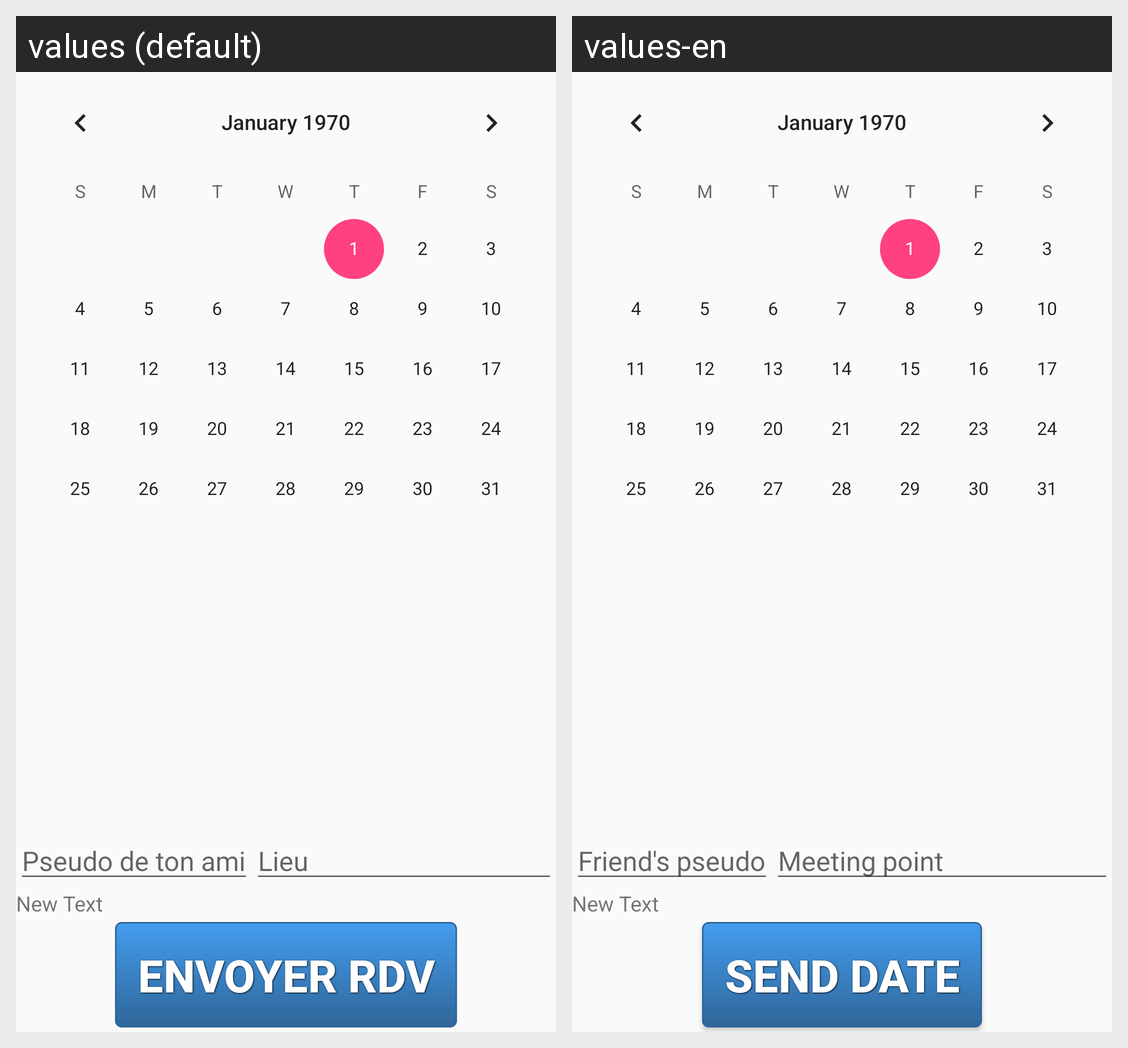

This grid shows one Android layout under two languages. Give, for every string resource on the screen, its name, the default text and each shown locale's text.
Android screen res/layout/disponibility.xml rendered under 2 locales, left to right: values (default), values-en. Device: Nexus 5 (rendered at 1080×1920; each locale shown at half size, 540×960, under a caption strip naming it); theme AppTheme.
Strings drawn on this screen, with the default value and each locale's value (text and hints the layout hard-codes, and strings that could not be matched under every locale, appear in the picture but are not listed):

confirm
  values: Envoyer RDV
  values-en: Send date

pseudoFriend
  values: Pseudo de ton ami
  values-en: Friend's pseudo

lieuRdv
  values: Lieu
  values-en: Meeting point
